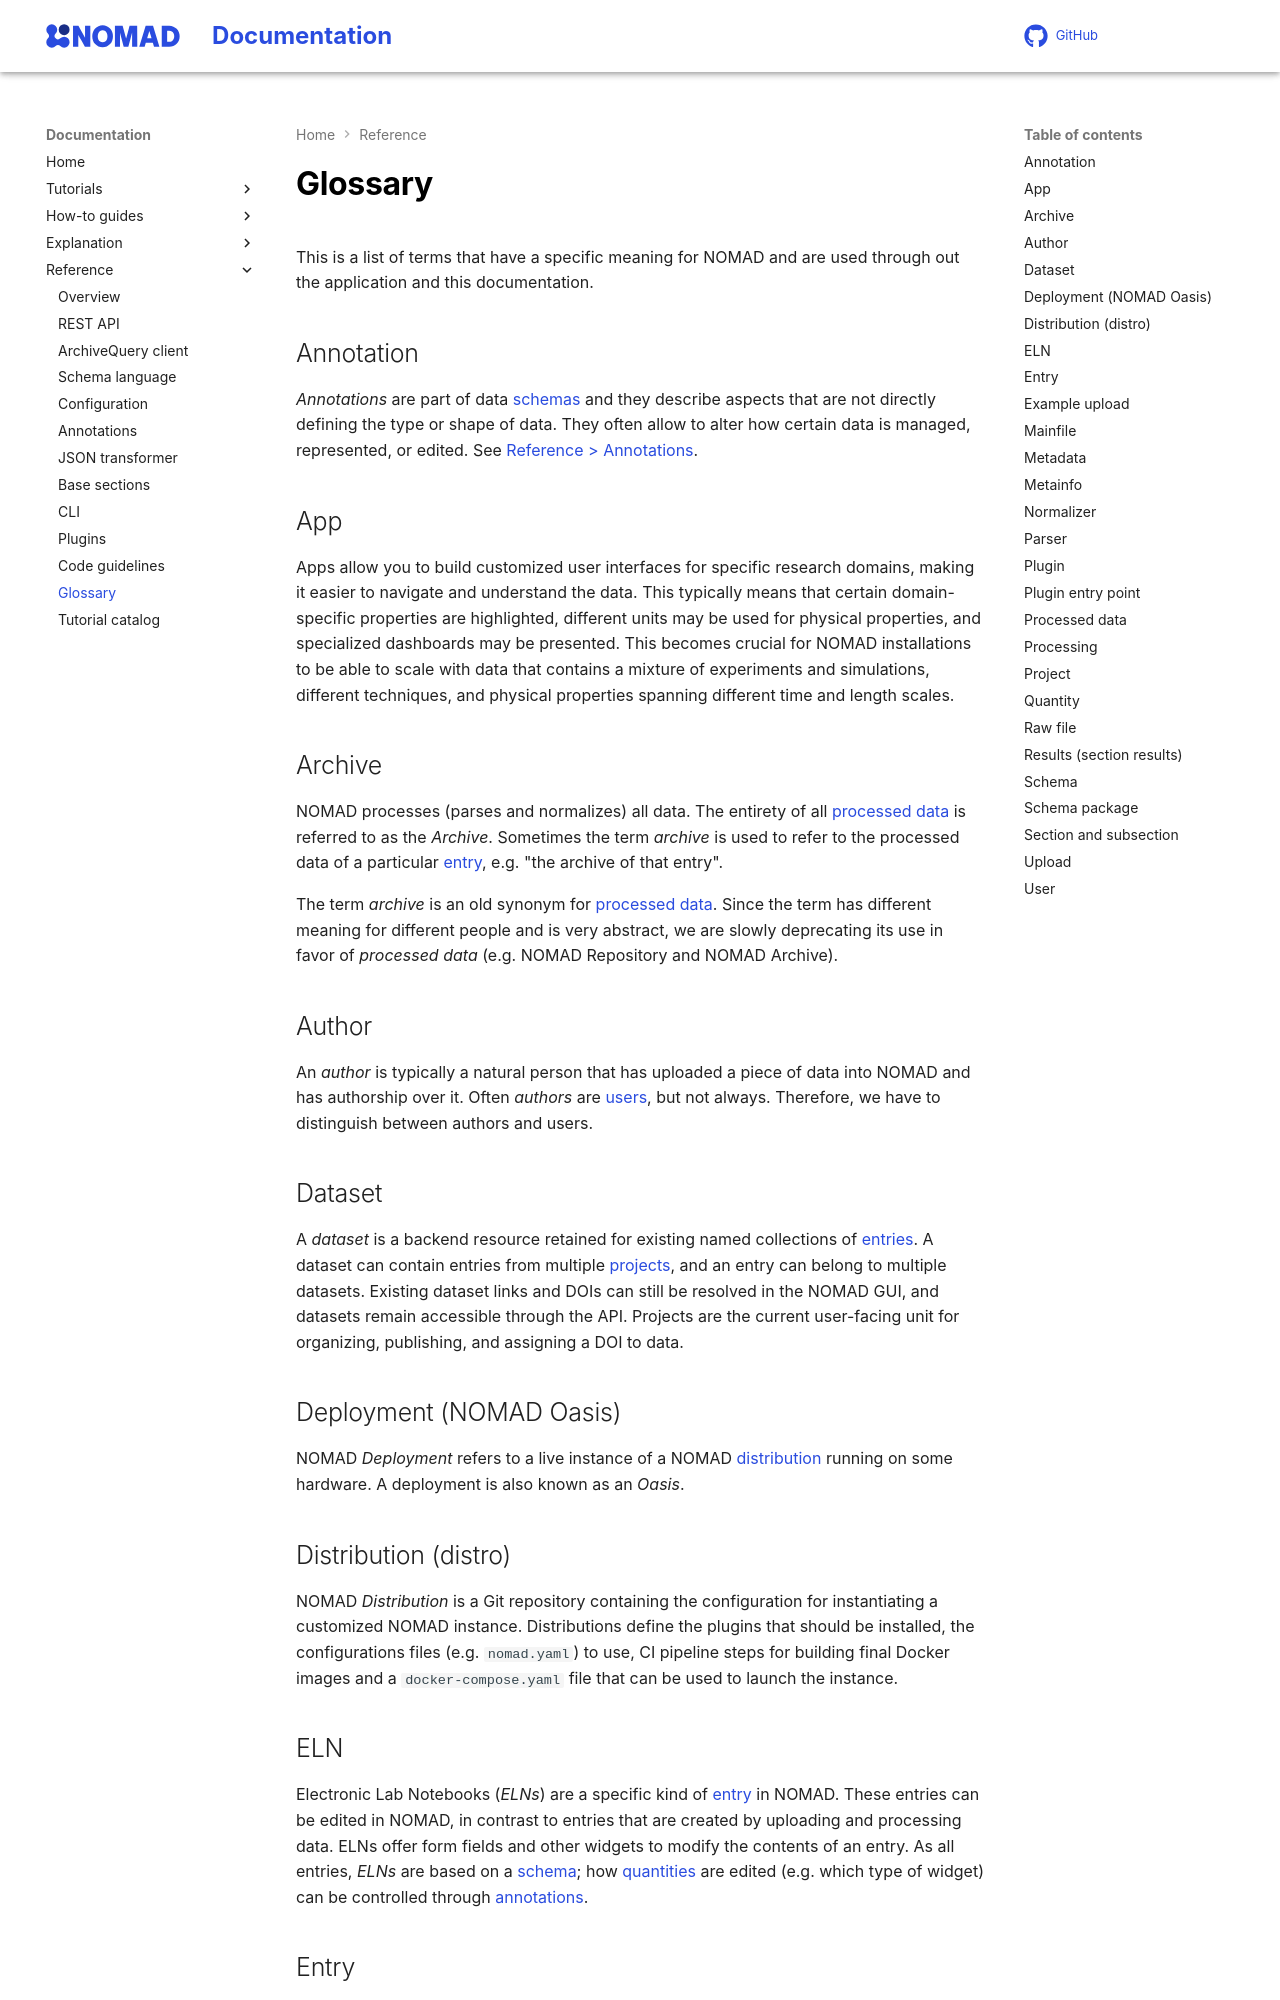

repository: FAIRmat-NFDI/nomad-docs · page: reference/glossary.html · generator: mkdocs

# Glossary

<!--
TODO consider the following items:
- Coauthor
- Owner (if this really differs from author)
- Reviewer
- Oasis
- Package (metainfo)
- Workflow
-->

This is a list of terms that have a specific meaning for NOMAD and are used through
out the application and this documentation.

## Annotation

*Annotations* are part of data [schemas](#schema) and they describe aspects that are not
directly defining the type or shape of data. They often allow to alter how certain data is
managed, represented, or edited. See [Reference > Annotations](./annotations.md).

## App

Apps allow you to build customized user interfaces for specific research domains, making it easier to navigate and understand the data. This typically means that certain domain-specific properties are highlighted, different units may be used for physical properties, and specialized dashboards may be presented. This becomes crucial for NOMAD installations to be able to scale with data that contains a mixture of experiments and simulations, different techniques, and physical properties spanning different time and length scales.

## Archive

NOMAD processes (parses and normalizes) all data.
The entirety of all [processed data](#processed-data) is referred to as the
*Archive*.
Sometimes the term *archive* is used to refer to the processed data of a
particular [entry](#entry), e.g. "the archive of that entry".

The term *archive* is an old synonym for [processed data](#processed-data). Since the term
has different meaning for different people and is very abstract, we are slowly deprecating
its use in favor of *processed data* (e.g. NOMAD Repository and NOMAD Archive).

## Author

An *author* is typically a natural person that has uploaded a piece of data into NOMAD and
has authorship over it. Often *authors* are [users](#user), but not always.
Therefore, we have to distinguish between authors and users.

## Dataset

A *dataset* is a backend resource retained for existing named collections of
[entries](#entry). A dataset can contain entries from multiple
[projects](#project), and an entry can belong to multiple datasets. Existing
dataset links and DOIs can still be resolved in the NOMAD GUI, and datasets
remain accessible through the API. Projects are the current user-facing unit
for organizing, publishing, and assigning a DOI to data.

## Deployment (NOMAD Oasis)

NOMAD *Deployment* refers to a live instance of a NOMAD [distribution](#distribution-distro) running on some hardware. A deployment is also known as an *Oasis*.

## Distribution (distro)

NOMAD *Distribution* is a Git repository containing the configuration for instantiating a customized NOMAD instance. Distributions define the plugins that should be installed, the configurations files (e.g. `nomad.yaml`) to use, CI pipeline steps for building final Docker images and a `docker-compose.yaml` file that can be used to launch the instance.

## ELN

Electronic Lab Notebooks (*ELNs*) are a specific kind of [entry](#entry) in NOMAD. These
entries can be edited in NOMAD, in contrast to entries that are created by uploading
and processing data. ELNs offer form fields and other widgets to modify the contents of
an entry. As all entries, *ELNs* are based on a [schema](#schema); how [quantities](#quantity)
are edited (e.g. which type of widget) can be controlled through [annotations](#annotation).
